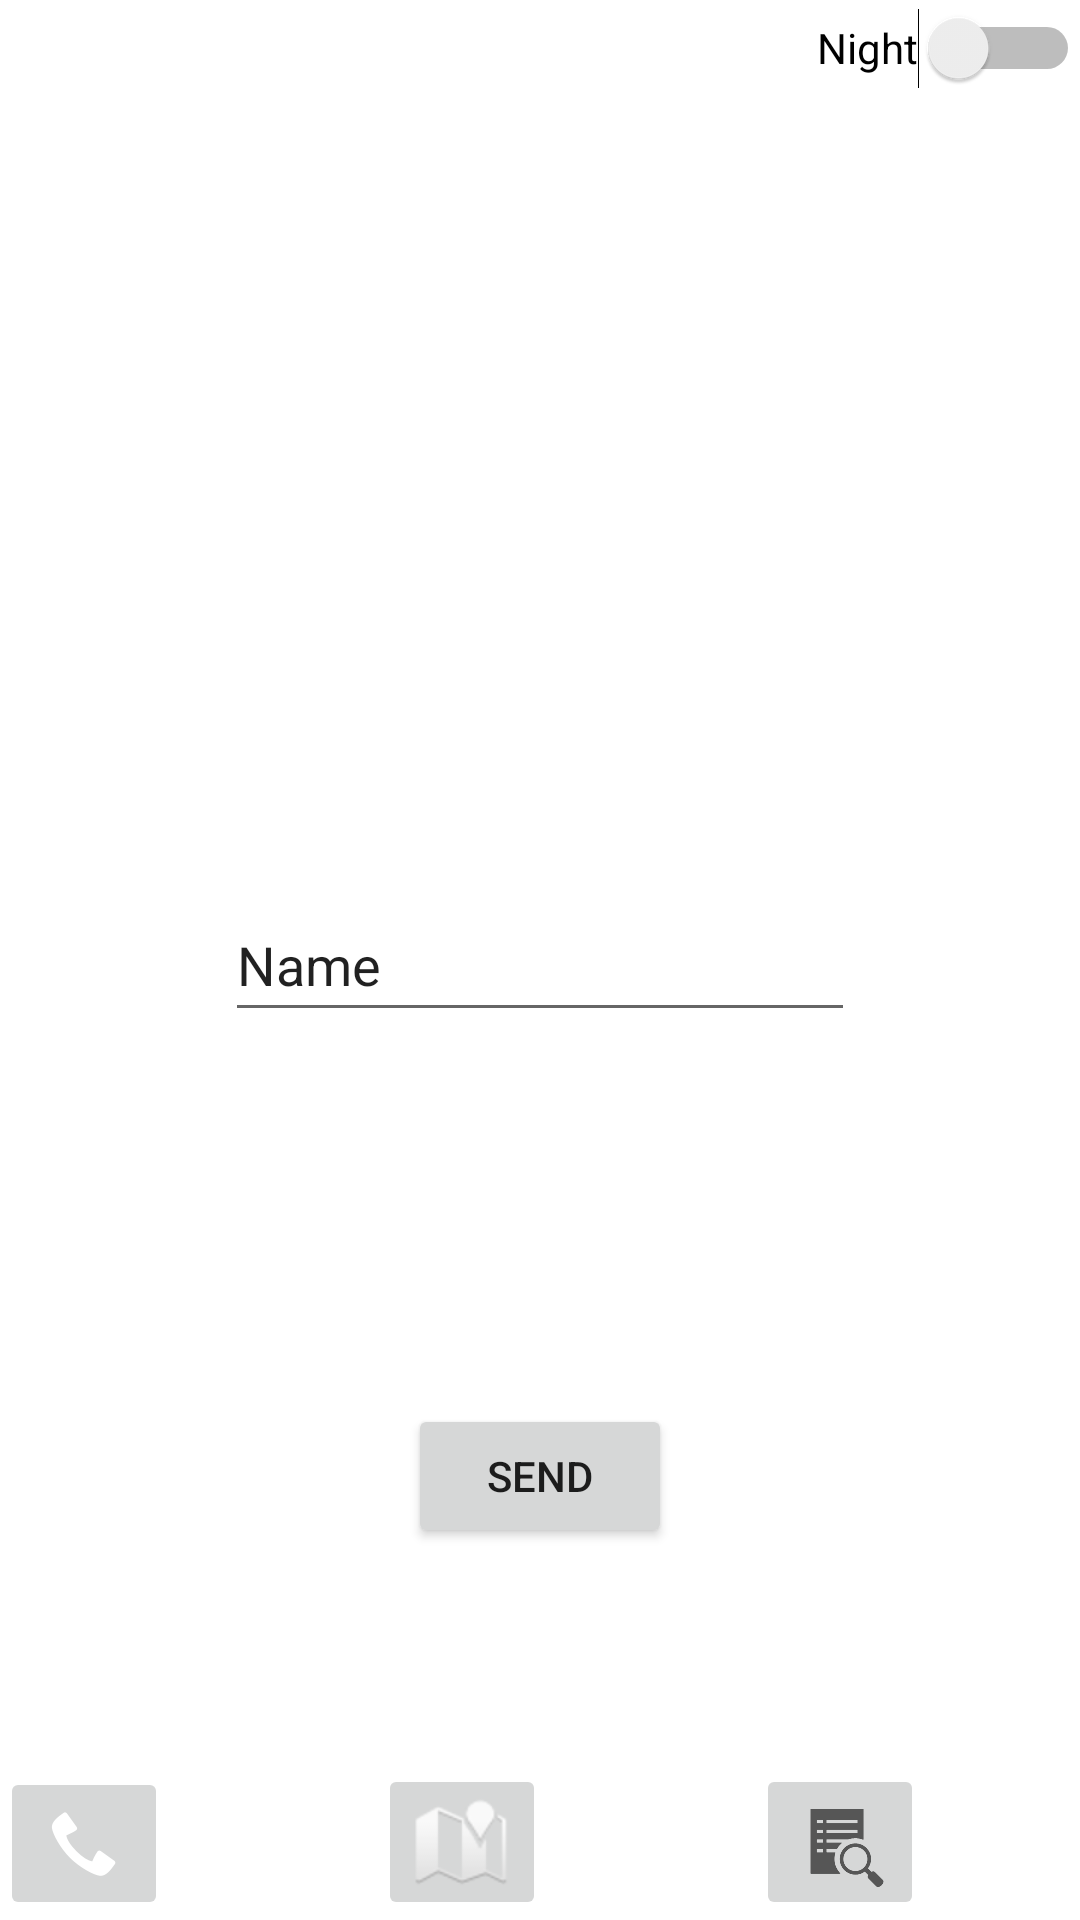

The Android layout XML behind this screen, and the referenced resources:
<!-- AndroidManifest.xml: application theme Theme.MessageAbregana -->
<!-- res/layout/activity_main.xml -->
<?xml version="1.0" encoding="utf-8"?>
<androidx.constraintlayout.widget.ConstraintLayout xmlns:android="http://schemas.android.com/apk/res/android"
    xmlns:app="http://schemas.android.com/apk/res-auto"
    xmlns:tools="http://schemas.android.com/tools"
    android:id="@+id/clMain"
    android:layout_width="match_parent"
    android:layout_height="match_parent"
    tools:context=".MainActivity">

    <Button
        android:id="@+id/btnSend"
        android:layout_width="wrap_content"
        android:layout_height="wrap_content"
        android:text="Send"
        app:layout_constraintBottom_toBottomOf="parent"
        app:layout_constraintEnd_toEndOf="parent"
        app:layout_constraintStart_toStartOf="parent"
        app:layout_constraintTop_toBottomOf="@+id/etMessage" />

    <EditText
        android:id="@+id/etMessage"
        android:layout_width="wrap_content"
        android:layout_height="wrap_content"
        android:ems="10"
        android:inputType="textPersonName"
        android:minHeight="48dp"
        android:text="Name"
        app:layout_constraintBottom_toBottomOf="parent"
        app:layout_constraintEnd_toEndOf="parent"
        app:layout_constraintStart_toStartOf="parent"
        app:layout_constraintTop_toTopOf="parent" />

    <ImageButton
        android:id="@+id/btnCall"
        android:layout_width="56dp"
        android:layout_height="51dp"
        android:contentDescription="Call"
        app:layout_constraintBottom_toBottomOf="parent"
        app:layout_constraintStart_toStartOf="parent"
        app:srcCompat="@android:drawable/stat_sys_phone_call" />

    <ImageButton
        android:id="@+id/btnMap"
        android:layout_width="wrap_content"
        android:layout_height="wrap_content"
        android:layout_marginStart="70dp"
        android:contentDescription="Map"
        app:layout_constraintBottom_toBottomOf="parent"
        app:layout_constraintStart_toEndOf="@+id/btnCall"
        app:srcCompat="@android:drawable/ic_dialog_map" />

    <ImageButton
        android:id="@+id/btnWeb"
        android:layout_width="wrap_content"
        android:layout_height="wrap_content"
        android:layout_marginStart="70dp"
        android:contentDescription="Webpage"
        app:layout_constraintBottom_toBottomOf="parent"
        app:layout_constraintStart_toEndOf="@+id/btnMap"
        app:srcCompat="?android:attr/actionModeFindDrawable" />

    <Switch
        android:id="@+id/swNight"
        android:layout_width="wrap_content"
        android:layout_height="wrap_content"
        android:minHeight="32dp"
        android:text="Night"
        app:layout_constraintEnd_toEndOf="parent"
        app:layout_constraintTop_toTopOf="parent" />

</androidx.constraintlayout.widget.ConstraintLayout>
<!-- resources referenced by this layout -->
<resources>
  <style name="Theme.MessageAbregana" parent="Theme.MaterialComponents.DayNight.DarkActionBar">
          
          <item name="colorPrimary">@color/purple_500</item>
          <item name="colorPrimaryVariant">@color/purple_700</item>
          <item name="colorOnPrimary">@color/white</item>
          
          <item name="colorSecondary">@color/teal_200</item>
          <item name="colorSecondaryVariant">@color/teal_700</item>
          <item name="colorOnSecondary">@color/black</item>
          
          <item name="android:statusBarColor" tools:targetApi="l">?attr/colorPrimaryVariant</item>
          
      </style>
  <!-- not gathered from this repository: default colours our renderer supplied (Android Studio template values) -->
  <color name="purple_500">#FF6200EE</color>
  <color name="purple_700">#FF3700B3</color>
  <color name="teal_200">#FF03DAC5</color>
  <color name="teal_700">#FF018786</color>
  <color name="black">#FF000000</color>
  <color name="white">#FFFFFFFF</color>
</resources>
